Run: headless pygame with SDL's dummy video driver; simulated clock (each Clock.tick advances the game by its frame time, no real sleeping); random seed 0; keys injected as events and as key.get_pressed() state; no mouse input.
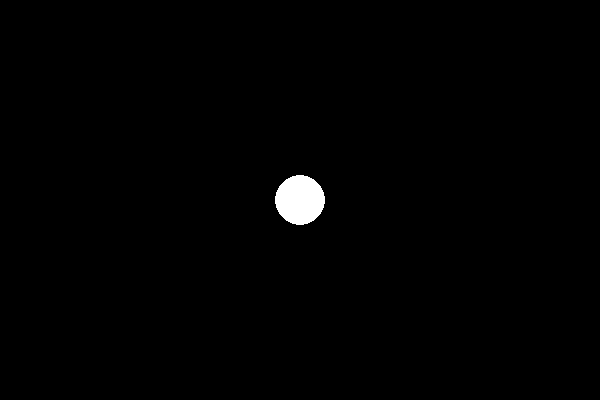
Frame 1 of 4 · flips 1–60 · no input
Frame 2 of 4 · flips 61–180 · tapped SPACE, RETURN · held RIGHT (→), D · screen unchanged from frame 1, image omitted
Frame 3 of 4 · flips 181–300 · held DOWN (↓), S · screen unchanged from frame 2, image omitted
Frame 4 of 4 · flips 301–420 · held LEFT (←), A, UP (↑), W · screen unchanged from frame 3, image omitted

The pygame program that drew these frames:

import pygame

pygame.init()

WIDTH = 600
HEIGHT = 400
SCREEN = pygame.display.set_mode((WIDTH, HEIGHT))

pygame.display.set_caption('My Single Player Pong')

WHITE = (255, 255, 255)
BLACK = (0, 0, 0)
RED = (255, 0, 0)
GREEN = (0, 255, 0)
BLUE = (0, 0, 255)
YELLOW = (255, 255, 255)

SCREEN.fill(BLACK)
pygame.display.update()

radius = 25
pygame.draw.circle(SCREEN, WHITE, (WIDTH/2, HEIGHT/2), radius)

end = False
while not end:
    for event in pygame.event.get():
        if event.type == pygame.QUIT:
            end = True

    pygame.display.update()

pygame.quit()
